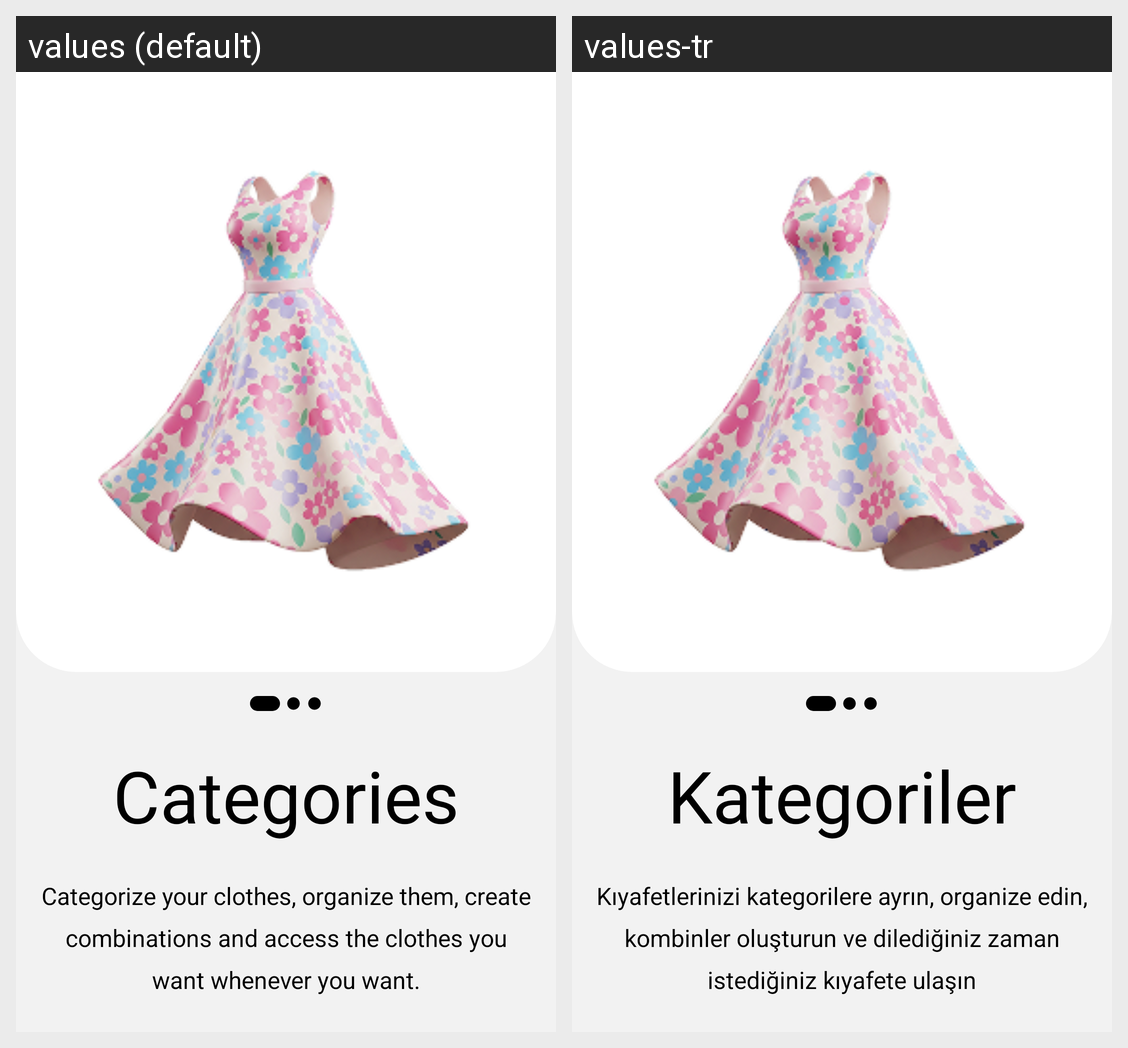

Strings drawn on this Android screen and how each of the app's shown locales translates them:
Android screen res/layout/onboarding_intro1_fragment.xml rendered under 2 locales, left to right: values (default), values-tr. Device: Nexus 5 (rendered at 1080×1920; each locale shown at half size, 540×960, under a caption strip naming it); theme Theme.G101.
Strings drawn on this screen, with the default value and each locale's value (text and hints the layout hard-codes, and strings that could not be matched under every locale, appear in the picture but are not listed):

categories
  values: Categories
  values-tr: Kategoriler

intro1_desc
  values: Categorize your clothes, organize them, create combinations and access the clothes you want whenever you want.
  values-tr: Kıyafetlerinizi kategorilere ayrın, organize edin, kombinler oluşturun ve dilediğiniz zaman istediğiniz kıyafete ulaşın
